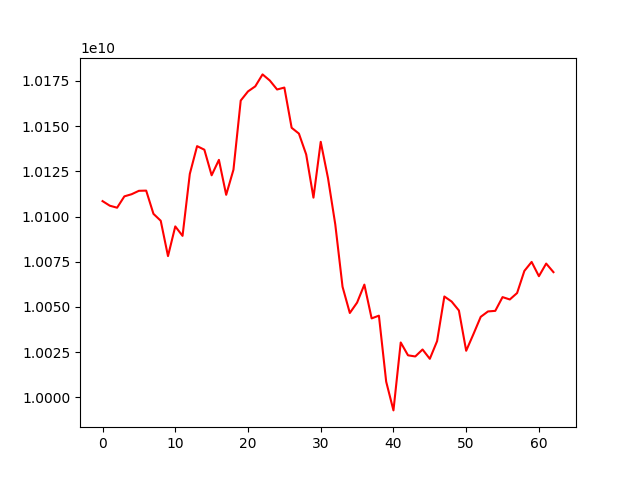

The table this chart was drawn from, first rows:
account_value, date, daily_return
10108505479, 2019-10-08, 
10105967352, 2019-10-09, -0.0002511
10104862023, 2019-10-10, -0.0001094
10111130810, 2019-10-11, 0.0006204
10112320664, 2019-10-14, 0.0001177
10114203845, 2019-10-15, 0.0001862
10114310827, 2019-10-16, 1.0577383155352393e-05
10101477187, 2019-10-17, -0.001269
10097649812, 2019-10-18, -0.0003789
10078108153, 2019-10-21, -0.001935
10094525884, 2019-10-22, 0.001629
10089294767, 2019-10-23, -0.0005182
10123568437, 2019-10-24, 0.003397
10138901047, 2019-10-25, 0.001515
10136921231, 2019-10-28, -0.0001953
10122779729, 2019-10-29, -0.001395
10131306232, 2019-10-30, 0.0008423
10111987668, 2019-10-31, -0.001907
10125862722, 2019-11-01, 0.001372
10164098320, 2019-11-04, 0.003776
10169149895, 2019-11-05, 0.000497
10171949137, 2019-11-06, 0.0002753
10178551132, 2019-11-07, 0.000649
10175165936, 2019-11-08, -0.0003326
10170209766, 2019-11-11, -0.0004871
10171271814, 2019-11-12, 0.0001044
10149044719, 2019-11-13, -0.002185
10145832673, 2019-11-14, -0.0003165
10134306098, 2019-11-15, -0.001136
10110429027, 2019-11-18, -0.002356
10141280424, 2019-11-19, 0.003051
10121236380, 2019-11-20, -0.001976
10095639942, 2019-11-21, -0.002529
10061152381, 2019-11-22, -0.003416
10046664675, 2019-11-25, -0.00144
10052414073, 2019-11-26, 0.0005723
10062348791, 2019-11-27, 0.0009883
10043677991, 2019-11-28, -0.001856
10045194820, 2019-11-29, 0.000151
10008703266, 2019-12-02, -0.003633
9992821840, 2019-12-03, -0.001587
10030368799, 2019-12-04, 0.003757
10023271347, 2019-12-05, -0.0007076
10022638652, 2019-12-06, -6.312261164997945e-05
10026490940, 2019-12-09, 0.0003844
10021335336, 2019-12-10, -0.0005142
10031119554, 2019-12-11, 0.0009763
10055787544, 2019-12-12, 0.002459
10052985552, 2019-12-13, -0.0002786
10048038584, 2019-12-16, -0.0004921
10025786986, 2019-12-17, -0.002215
10035012007, 2019-12-18, 0.0009201
10044541420, 2019-12-19, 0.0009496
10047524201, 2019-12-20, 0.000297
10047845861, 2019-12-23, 3.20139046721124e-05
10055444581, 2019-12-24, 0.0007563
10054139459, 2019-12-25, -0.0001298
10057696729, 2019-12-26, 0.0003538
10069914699, 2019-12-27, 0.001215
10074893290, 2019-12-30, 0.0004944
... 3 more rows
